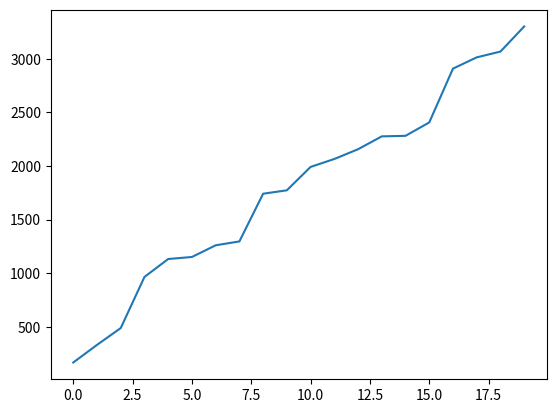

Here is the Python script that generated this plot:
import itertools
import random
import matplotlib.pyplot as plt
import sys

pairs = [1,2,3,4,5]

P = {
    1:('R1-R2', 'R2-R1'),
    2:('R3-R4', 'R4-R3'),
    3:('R5-R6', 'R6-R5'),
    4:('R7-R8', 'R8-R7'),
    5:('R9-R10', 'R10-R9'),
}


pair_permutations = list(itertools.permutations(pairs))

final_permutations = []

for pair_permu in pair_permutations:
    print(pair_permu)

    l = [ P[x] for x in pair_permu]
    output = list(itertools.product(*l))
    final_permutations += output


f = open("permu.txt", "w")

f.write( str(len(final_permutations)) + "\n" )
# print(len(final_permutations))
for fp in final_permutations:
    f.write(str(fp)+"\n")
    # print(fp)
    pass
# f.close()



MAX = 3479
N = 20

seed = random.randrange(sys.maxsize)
seed = 4416936144151636634
random.seed(seed)
print(f"\nSeed was: {seed}")
f.write(f"seed= {4416936144151636634}\n")

def generate_new_int(a, b, L):
    new_int = random.randint(a, b)
    while new_int in L:
        new_int = random.randint(a, b)
    return new_int

def add_new_random_int(L):
    new_int = generate_new_int(1, MAX, L)
    L.append(new_int)
    L.sort()

orders = []
for i in range(N):
    add_new_random_int(orders)
print(orders)

print("Chosen orders:")
f.write("Chosen orders:\n")
for o in orders:
    print(final_permutations[o])
    f.write(str(final_permutations[o]) + "\n")

fig, axs = plt.subplots()
axs.plot(range(len(orders)), orders)
plt.show()

f.close()
